Run: headless pygame with SDL's dummy video driver; simulated clock (each Clock.tick advances the game by its frame time, no real sleeping); random seed 0; keys injected as events and as key.get_pressed() state; no mouse input.
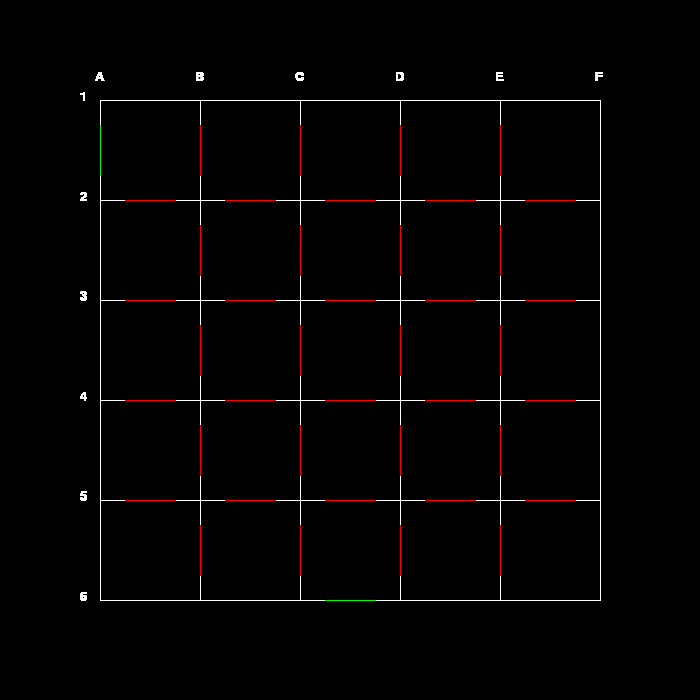
Frame 1 of 4 · flips 1–60 · no input
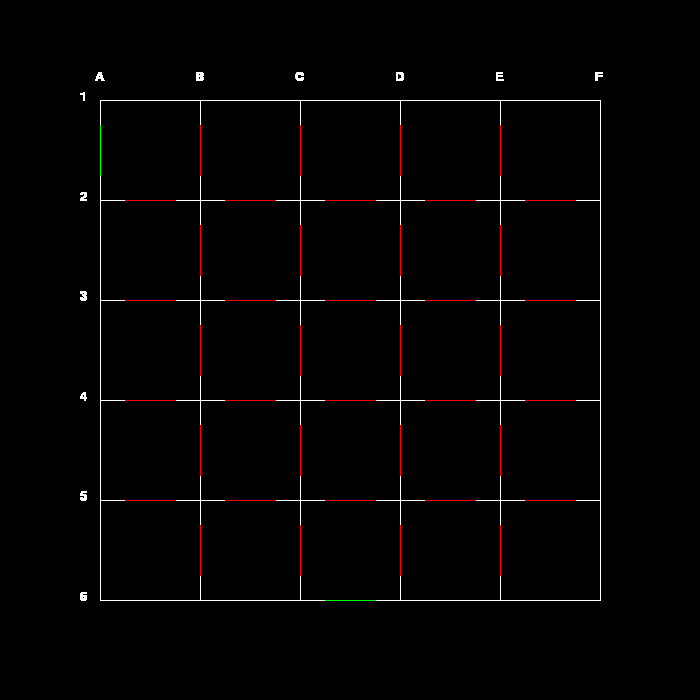
Frame 2 of 4 · flips 61–180 · tapped SPACE, RETURN · held RIGHT (→), D
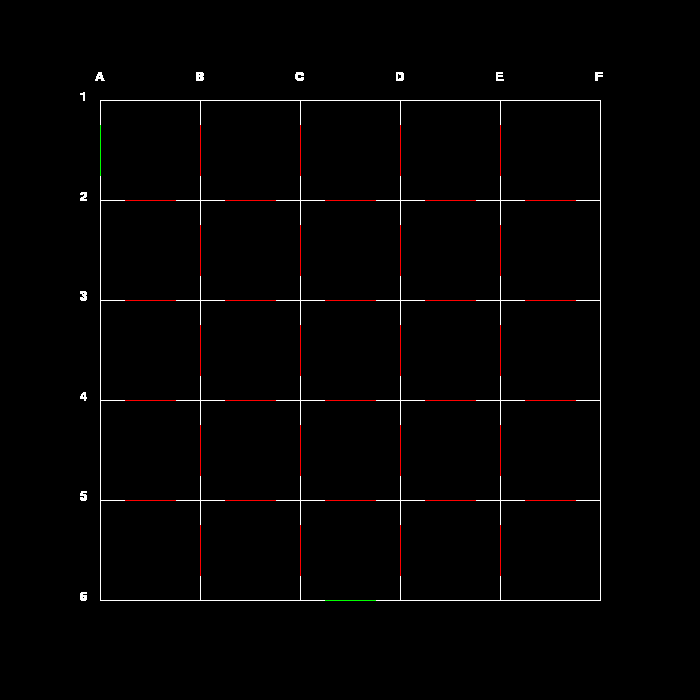
Frame 3 of 4 · flips 181–300 · held DOWN (↓), S
Frame 4 of 4 · flips 301–420 · held LEFT (←), A, UP (↑), W · screen unchanged from frame 3, image omitted

The pygame program that drew these frames:

import pygame
from pygame.locals import *

pygame.init()
pygame.display.set_caption('Portcullis prototyping')
screen = pygame.display.set_mode((700, 700))
font = pygame.font.SysFont("arial", 20)

WHITE  = (255, 255, 255)
BLUE   = (000, 000, 255)
GREEN  = (000, 255, 000)
RED    = (255, 000, 000)
YELLOW = (255, 255, 000)
ORANGE = (255, 165, 000)

alpha = {1 : 'A', 2 : 'B', 3 : 'C', 4 : 'D', 5 : 'E', 6 : 'F'}

grid = True
f4key=False
altkey=False
exitcondition=False

doors = {
    # Horizontal
    'A1': {'status': 'W', 'coord':((125,100),(175,100)), 'set': 'alpha'},
    'A2': {'status': 'C', 'coord':((125,200),(175,200)), 'set': 'alpha'},
    'A3': {'status': 'C', 'coord':((125,300),(175,300)), 'set': 'alpha'},
    'A4': {'status': 'C', 'coord':((125,400),(175,400)), 'set': 'alpha'},
    'A5': {'status': 'C', 'coord':((125,500),(175,500)), 'set': 'alpha'},
    'A6': {'status': 'W', 'coord':((125,600),(175,600)), 'set': 'alpha'},
    'B1': {'status': 'W', 'coord':((225,100),(275,100)), 'set': 'alpha'},
    'B2': {'status': 'C', 'coord':((225,200),(275,200)), 'set': 'alpha'},
    'B3': {'status': 'C', 'coord':((225,300),(275,300)), 'set': 'alpha'},
    'B4': {'status': 'C', 'coord':((225,400),(275,400)), 'set': 'alpha'},
    'B5': {'status': 'C', 'coord':((225,500),(275,500)), 'set': 'alpha'},
    'B6': {'status': 'W', 'coord':((225,600),(275,600)), 'set': 'alpha'},
    'C1': {'status': 'W', 'coord':((325,100),(375,100)), 'set': 'alpha'},
    'C2': {'status': 'C', 'coord':((325,200),(375,200)), 'set': 'alpha'},
    'C3': {'status': 'C', 'coord':((325,300),(375,300)), 'set': 'alpha'},
    'C4': {'status': 'C', 'coord':((325,400),(375,400)), 'set': 'alpha'},
    'C5': {'status': 'C', 'coord':((325,500),(375,500)), 'set': 'alpha'},
    'C6': {'status': 'O', 'coord':((325,600),(375,600)), 'set': 'alpha'},
    'D1': {'status': 'W', 'coord':((425,100),(475,100)), 'set': 'alpha'},
    'D2': {'status': 'C', 'coord':((425,200),(475,200)), 'set': 'alpha'},
    'D3': {'status': 'C', 'coord':((425,300),(475,300)), 'set': 'alpha'},
    'D4': {'status': 'C', 'coord':((425,400),(475,400)), 'set': 'alpha'},
    'D5': {'status': 'C', 'coord':((425,500),(475,500)), 'set': 'alpha'},
    'D6': {'status': 'W', 'coord':((425,600),(475,600)), 'set': 'alpha'},
    'E1': {'status': 'W', 'coord':((525,100),(575,100)), 'set': 'alpha'},
    'E2': {'status': 'C', 'coord':((525,200),(575,200)), 'set': 'alpha'},
    'E3': {'status': 'C', 'coord':((525,300),(575,300)), 'set': 'alpha'},
    'E4': {'status': 'C', 'coord':((525,400),(575,400)), 'set': 'alpha'},
    'E5': {'status': 'C', 'coord':((525,500),(575,500)), 'set': 'alpha'},
    'E6': {'status': 'W', 'coord':((525,600),(575,600)), 'set': 'alpha'},
    # Vertical
    '1A': {'status': 'O', 'coord':((100,125),(100,175)), 'set': 'alpha'},
    '2A': {'status': 'W', 'coord':((100,225),(100,275)), 'set': 'alpha'},
    '3A': {'status': 'W', 'coord':((100,325),(100,375)), 'set': 'alpha'},
    '4A': {'status': 'W', 'coord':((100,425),(100,475)), 'set': 'alpha'},
    '5A': {'status': 'W', 'coord':((100,525),(100,575)), 'set': 'alpha'},
    '1B': {'status': 'C', 'coord':((200,125),(200,175)), 'set': 'alpha'},
    '2B': {'status': 'C', 'coord':((200,225),(200,275)), 'set': 'alpha'},
    '3B': {'status': 'C', 'coord':((200,325),(200,375)), 'set': 'alpha'},
    '4B': {'status': 'C', 'coord':((200,425),(200,475)), 'set': 'alpha'},
    '5B': {'status': 'C', 'coord':((200,525),(200,575)), 'set': 'alpha'},
    '1C': {'status': 'C', 'coord':((300,125),(300,175)), 'set': 'alpha'},
    '2C': {'status': 'C', 'coord':((300,225),(300,275)), 'set': 'alpha'},
    '3C': {'status': 'C', 'coord':((300,325),(300,375)), 'set': 'alpha'},
    '4C': {'status': 'C', 'coord':((300,425),(300,475)), 'set': 'alpha'},
    '5C': {'status': 'C', 'coord':((300,525),(300,575)), 'set': 'alpha'},
    '1D': {'status': 'C', 'coord':((400,125),(400,175)), 'set': 'alpha'},
    '2D': {'status': 'C', 'coord':((400,225),(400,275)), 'set': 'alpha'},
    '3D': {'status': 'C', 'coord':((400,325),(400,375)), 'set': 'alpha'},
    '4D': {'status': 'C', 'coord':((400,425),(400,475)), 'set': 'alpha'},
    '5D': {'status': 'C', 'coord':((400,525),(400,575)), 'set': 'alpha'},
    '1E': {'status': 'C', 'coord':((500,125),(500,175)), 'set': 'alpha'},
    '2E': {'status': 'C', 'coord':((500,225),(500,275)), 'set': 'alpha'},
    '3E': {'status': 'C', 'coord':((500,325),(500,375)), 'set': 'alpha'},
    '4E': {'status': 'C', 'coord':((500,425),(500,475)), 'set': 'alpha'},
    '5E': {'status': 'C', 'coord':((500,525),(500,575)), 'set': 'alpha'},
    '1F': {'status': 'W', 'coord':((600,125),(600,175)), 'set': 'alpha'},
    '2F': {'status': 'W', 'coord':((600,225),(600,275)), 'set': 'alpha'},
    '3F': {'status': 'W', 'coord':((600,325),(600,375)), 'set': 'alpha'},
    '4F': {'status': 'W', 'coord':((600,425),(600,475)), 'set': 'alpha'},
    '5F': {'status': 'W', 'coord':((600,525),(600,575)), 'set': 'alpha'},
}

while not exitcondition:
    for event in pygame.event.get():
    # Close game on alt+f4---------
        if event.type==pygame.QUIT:
            exitcondition=True
        elif event.type==pygame.KEYDOWN:
            if event.key==pygame.K_RALT or event.key==pygame.K_LALT:
                altkey=True
            elif event.key==pygame.K_F4:
                f4key=True
        elif event.type==pygame.KEYUP:
            if event.key==pygame.K_RALT or event.key==pygame.K_LALT:
                altkey=False
            elif event.key==pygame.K_F4:
                f4key=False
    if altkey and f4key:
        exitcondition=True
    # END -------------------------

    if grid: # Displays grid as guide if enabled
        for i in range(1,7):
            pygame.draw.line(screen, WHITE, [i*100, 100], [i*100,600], 1) # Vertical
            screen.blit(font.render(alpha[i], True, WHITE),((i*100)-5, 70)) # Alpha characters
            pygame.draw.line(screen, WHITE, [100, i*100], [600,i*100], 1) # Horizontal
            screen.blit(font.render(str(i), True, WHITE),(80, (i*100)-10)) # Digits
    
    def drawDoor(door, color):
        pygame.draw.line(screen, color, doors[door]['coord'][0], doors[door]['coord'][1], 1)

    # Testing -----------------------
    for door in doors.keys():
        COLOR = (0,0,0)
        if doors[door]['status'] == 'C': # Closed Door
            COLOR = RED
        elif doors[door]['status'] == 'O': # Open Door
            COLOR = GREEN
        elif doors[door]['status'] == 'W': # Wall
            COLOR = WHITE
        else:
            COLOR = ORANGE
        drawDoor(door, COLOR)
    # End-Testing -------------------
    
    pygame.display.flip()
